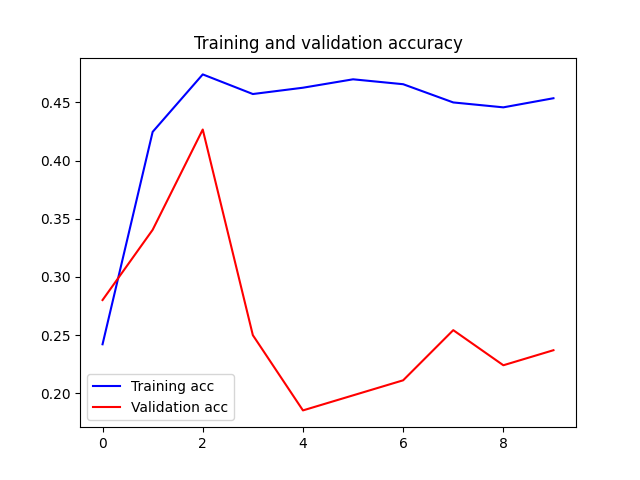

The data file committed next to this chart (first rows):
epoch, train_accuracy, validation_accuracy
0, 0.2422, 0.2802
1, 0.4247, 0.3405
2, 0.4741, 0.4267
3, 0.4572, 0.25
4, 0.4627, 0.1853
5, 0.4699, 0.1983
6, 0.4657, 0.2112
7, 0.45, 0.2543
8, 0.4458, 0.2241
9, 0.4536, 0.2371
